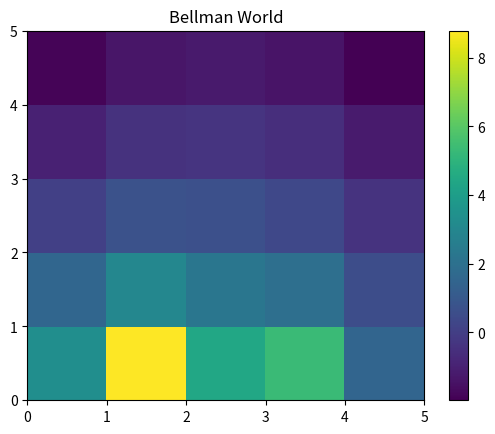

Recreate this plot in Python. (Note: this script raises an exception after producing the figure.)
# !/usr/bin/env python
# -*- coding: utf-8 -*-
""" RLBook.Chapter3.GridWorld

"""
from pprint import pprint

import matplotlib.pyplot as plt
import numpy as np

DEFAULT_ACTION_PROB = {'L': 0.25, 'U': 0.25, 'R': 0.25, 'D': 0.25}


class GridWorld:
    """ Grid World from Chapter 3
    """

    WORLD_SIZE = 5
    A_POS = [0, 1]
    A_PRIME_POS = [4, 1]
    B_POS = [0, 3]
    B_PRIME_POS = [2, 3]
    DISCOUNT_RATE = 0.9

    SET_ACTION_PROB = False

    WORLD = np.zeros((WORLD_SIZE, WORLD_SIZE))

    # left, up, right, down
    ACTIONS = ['L', 'U', 'R', 'D']
    ACTION_PROBABILITIES = []

    NEXT_STATE = []
    ACTION_REWARD = []

    TOL = 1e-4
    ACCEPTED_ARGUMENTS = ["TOL", "DISCOUNT_RATE"]

    def __init__(self, **kwargs):
        # Set the Attributes
        for k in kwargs.keys():
            if k in self.ACCEPTED_ARGUMENTS:
                self.__setattr__(k, kwargs[k])

    def set_action_probailities(self, probs=DEFAULT_ACTION_PROB):
        """ Set the Action Probabilities

            :return:

        """
        for i in range(0, self.WORLD_SIZE):
            self.ACTION_PROBABILITIES.append([])
            for j in range(0, self.WORLD_SIZE):
                self.ACTION_PROBABILITIES[i].append(probs)

        self.SET_ACTION_PROB = True

    def find_possible_states(self):
        """

            :return:

        """
        if not self.SET_ACTION_PROB:
            self.set_action_probailities()

        for i in range(0, self.WORLD_SIZE):
            self.NEXT_STATE.append([])
            self.ACTION_REWARD.append([])

            for j in range(0, self.WORLD_SIZE):
                next = dict()
                reward = dict()
                if i == 0:
                    next['U'] = [i, j]
                    reward['U'] = -1.0
                else:
                    next['U'] = [i - 1, j]
                    reward['U'] = 0.0

                if i == self.WORLD_SIZE - 1:
                    next['D'] = [i, j]
                    reward['D'] = -1.0
                else:
                    next['D'] = [i + 1, j]
                    reward['D'] = 0.0

                if j == 0:
                    next['L'] = [i, j]
                    reward['L'] = -1.0
                else:
                    next['L'] = [i, j - 1]
                    reward['L'] = 0.0

                if j == self.WORLD_SIZE - 1:
                    next['R'] = [i, j]
                    reward['R'] = -1.0
                else:
                    next['R'] = [i, j + 1]
                    reward['R'] = 0.0

                if [i, j] == self.A_POS:
                    next['L'] = next['R'] = next['D'] = next['U'] = self.A_PRIME_POS
                    reward['L'] = reward['R'] = reward['D'] = reward['U'] = 10.0

                if [i, j] == self.B_POS:
                    next['L'] = next['R'] = next['D'] = next['U'] = self.B_PRIME_POS
                    reward['L'] = reward['R'] = reward['D'] = reward['U'] = 5.0

                self.NEXT_STATE[i].append(next)
                self.ACTION_REWARD[i].append(reward)

    def run_bellman(self):
        """ Run the Bellman Iteration method
        
            :return:    Value state function
             
        """
        world = np.zeros((self.WORLD_SIZE, self.WORLD_SIZE))

        # Run until Convergence has been achieve to a given tolerance
        while True:
            new_world = np.zeros((self.WORLD_SIZE, self.WORLD_SIZE))

            for i in range(0, self.WORLD_SIZE):
                for j in range(0, self.WORLD_SIZE):
                    for action in self.ACTIONS:
                        new_position = self.NEXT_STATE[i][j][action]

                        # Bellman equation
                        new_world[i, j] += self.ACTION_PROBABILITIES[i][j][action] * \
                                           (self.ACTION_REWARD[i][j][action] +
                                            self.DISCOUNT_RATE * world[new_position[0], new_position[1]]
                                            )

            if np.sum(np.abs(world - new_world)) < self.TOL:
                break
            else:
                world = new_world

        return world

    def run_value_iteration(self) -> np.ndarray:
        """ Run the Value Iteration method

            :return:    Value state function

        """
        world = np.zeros((self.WORLD_SIZE, self.WORLD_SIZE))

        # Run until Convergence has been achieve to a given tolerance
        while True:

            new_world = np.zeros((self.WORLD_SIZE, self.WORLD_SIZE))
            for i in range(0, self.WORLD_SIZE):
                for j in range(0, self.WORLD_SIZE):
                    values = []
                    for action in self.ACTIONS:
                        new_position = self.NEXT_STATE[i][j][action]

                        # Value iteration
                        values.append(self.ACTION_REWARD[i][j][action] +
                                      self.DISCOUNT_RATE * world[new_position[0], new_position[1]]
                                      )

                    new_world[i][j] = np.max(values)

            if np.sum(np.abs(world - new_world)) < self.TOL:
                break
            else:
                world = new_world

        return world

    def plot_mesh(self, world: np.ndarray, title: str, type: str):
        """ Plot the Array as a Mesh with Matplotlib

            :param world:       Numpy Array
            :param title:       Chart title
            :param type:        Name of the file

        """
        plt.figure()
        plt.pcolor(world)
        plt.colorbar()
        plt.title("{}".format(title))
        plt.savefig("Plots/Chapter3/{}.png".format(type))


if __name__ == '__main__':
    # Initialise the Grid World
    env = GridWorld(**{"TOL": 1e-8})

    # Find the next possible states and rewards
    env.find_possible_states()

    # Run the Bellman Version
    bellman_world = env.run_bellman()

    # Run the Value iteration version
    value_iteration = env.run_value_iteration()

    print("Bellman World...")
    pprint(bellman_world)
    print("Value Iteration World...")
    pprint(value_iteration)

    # Save the Plots for review in the future...
    env.plot_mesh(world=bellman_world, title="Bellman World", type="Bellman")
    env.plot_mesh(world=value_iteration, title="Value Iteration World", type="ValueIteration")
